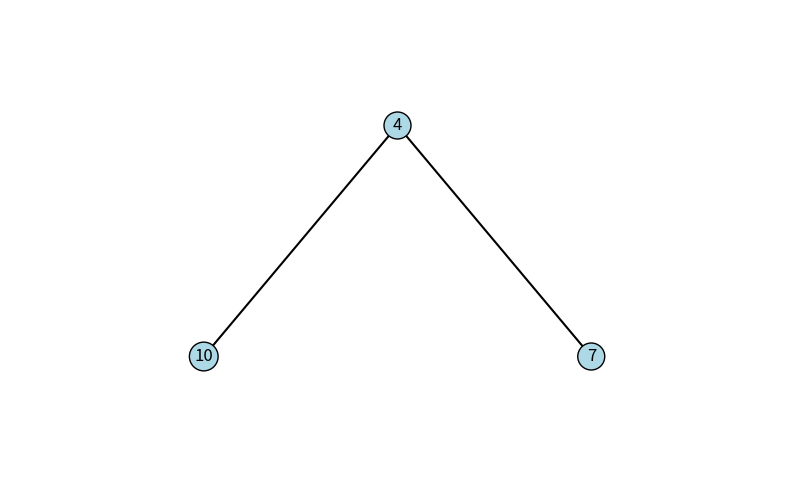
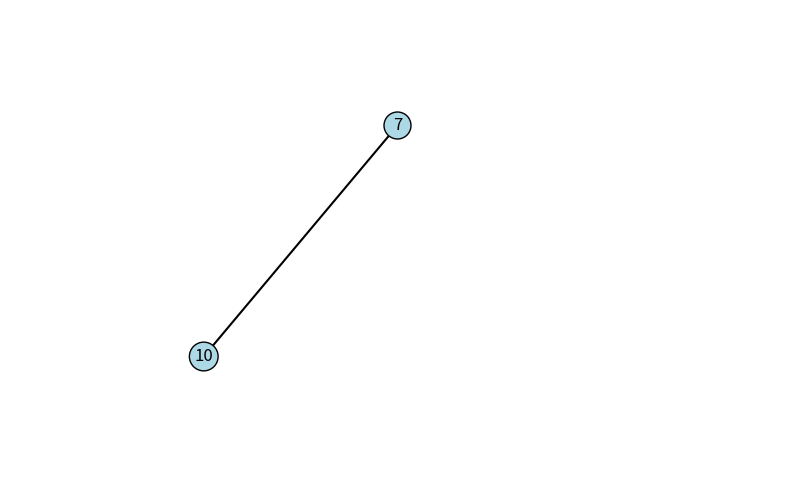
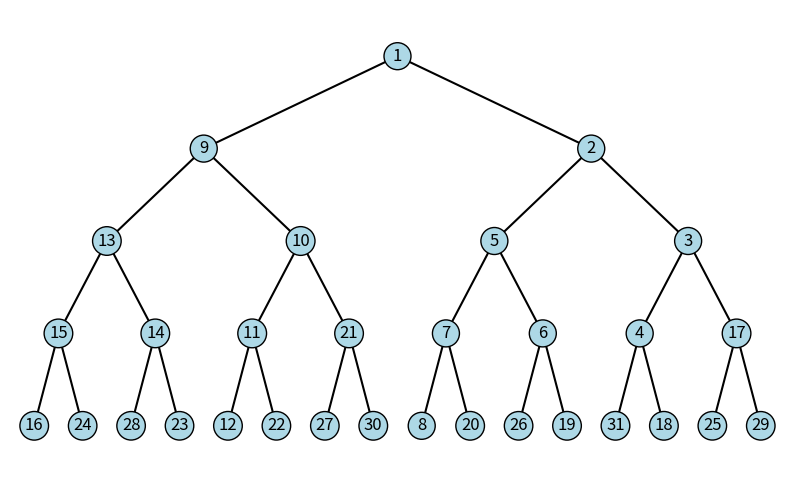

These charts were generated, in order, by the following Python code: (Note: this script raises an exception after producing the figures.)
%%writefile heap.py
import matplotlib.pyplot as plt


class Heap:
    def __init__(self):
        self.arreglo = [float('-inf')]

    def insert(self, valor, imagen=False):
        self.arreglo.append(valor)
        i = len(self.arreglo) - 1

        # upheap: sube mientras sea menor que su padre (el -INF de la posicion 0 lo detiene)
        while self.arreglo[i] < self.arreglo[i // 2]:
            self.arreglo[i], self.arreglo[i // 2] = self.arreglo[i // 2], self.arreglo[i]
            i = i // 2

        if imagen:
            self.dibujar()

    def remove_smallest(self, imagen=False):
        if len(self.arreglo) == 1:
            return None

        menor = self.arreglo[1]
        self.arreglo[1] = self.arreglo[-1]
        self.arreglo.pop()

        if len(self.arreglo) > 1:
            self._sift_down(1)

        if imagen:
            self.dibujar()

        return menor

    def build_heap(self, lista, imagen=False):
        self.arreglo = [float('-inf')] + lista[:]
        i = (len(self.arreglo) - 1) // 2

        # downheap desde el ultimo padre hasta la raiz
        while i > 0:
            self._sift_down(i)
            i -= 1

        if imagen:
            self.dibujar()

    # auxiliares

    def _sift_down(self, i):
        while (i * 2) < len(self.arreglo):
            hijo_min = self._min_child(i)
            if self.arreglo[i] > self.arreglo[hijo_min]:
                self.arreglo[i], self.arreglo[hijo_min] = self.arreglo[hijo_min], self.arreglo[i]
            else:
                break
            i = hijo_min

    def _min_child(self, i):
        if i * 2 + 1 >= len(self.arreglo):
            return i * 2
        else:
            if self.arreglo[i * 2] <= self.arreglo[i * 2 + 1]:
                return i * 2
            else:
                return i * 2 + 1

    # imagen

    def _posicion(self, i):
        # nivel del nodo i: cuantas veces se puede dividir entre 2 hasta llegar a 1
        nivel = 0
        n = i
        while n > 1:
            n = n // 2
            nivel += 1

        nodos_en_nivel = 2 ** nivel
        k = i - nodos_en_nivel           # lugar del nodo dentro de su nivel (0, 1, 2, ...)
        x = (k + 0.5) / nodos_en_nivel   # reparte el nivel a lo ancho, de izquierda a derecha
        y = -nivel                       # cada nivel debajo del anterior
        return x, y

    def dibujar(self):
        fig, ax = plt.subplots(figsize=(10, 6))
        n = len(self.arreglo)

        # aristas: de cada nodo i a sus hijos 2i y 2i+1 (si existen)
        for i in range(1, n):
            x, y = self._posicion(i)
            for hijo in (2 * i, 2 * i + 1):
                if hijo < n:
                    xh, yh = self._posicion(hijo)
                    ax.plot([x, xh], [y, yh], color='black', zorder=1)

        # nodos: se empieza en 1 para no dibujar el -INF
        for i in range(1, n):
            x, y = self._posicion(i)
            ax.text(x, y, str(self.arreglo[i]), ha='center', va='center', fontsize=12, zorder=2,
                    bbox=dict(boxstyle='circle', facecolor='lightblue', edgecolor='black'))

        # el ultimo nodo esta en el nivel mas bajo; si el heap esta vacio solo queda un nivel
        y_minimo = 0
        if n > 1:
            y_minimo = self._posicion(n - 1)[1]

        ax.set_xlim(0, 1)
        ax.set_ylim(y_minimo - 0.5, 0.5)
        ax.axis('off')
        plt.show()


if __name__ == "__main__":
    H = Heap()
    H.insert(10)
    H.insert(4)
    H.insert(7, imagen=True)
    H.remove_smallest(imagen=True)
    H.build_heap([31, 30, 29, 28, 27, 26, 25, 24, 23, 22, 21, 20, 19, 18, 17, 16,
                  15, 14, 13, 12, 11, 10, 9, 8, 7, 6, 5, 4, 3, 2, 1], imagen=True)

import importlib
import heap
importlib.reload(heap)          # vuelve a leer heap.py si lo cambió
from heap import Heap

H = Heap()
H.insert(10)
H.insert(4)
H.insert(7, imagen=True)

H.remove_smallest(imagen=True)     # queda 7 con hijo 10

H = Heap()
H.build_heap(list(range(31, 0, -1)), imagen=True)   # BuildHeap de la página
print(H.arreglo)
